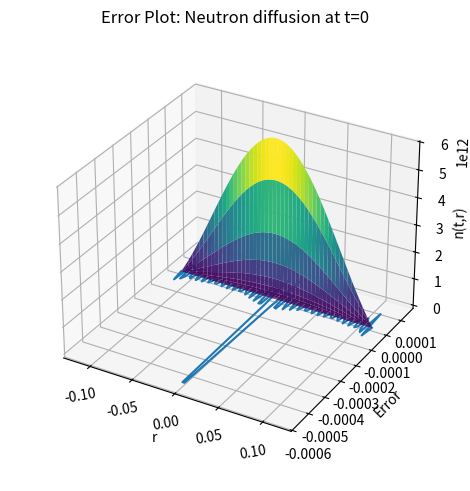

Generate this figure with matplotlib:
import numpy as np
import matplotlib.pyplot as plt
from scipy.integrate import quad

# We want to solve the 3D diffusion equation for a neutron in spherical coordinates with Dirichlet boundary conditions.

# Initial condition for the function that enters the integral for a_p:
def f(r, r1):
    return 1 - (r / r1)**2

# Parameters of the problem:
rho = 18.71e6  # [g/m^3]. Density
r1_val = 0.115  # [m]. We want criticality so we work with R > Rcrit (see below)
N = 30 # Number of a_p that are computed
mu_val = 2.3446e5 # [m^2/s]. Diffusion constant
eta_val = 1.8958e8 # [1/s]. Neutron diffusion rate 

# Computig the critical radius, volume and mass:
Rcrit = np.pi * np.sqrt(mu_val / eta_val)
print(f"The critical radius is {Rcrit} m")

Vcrit = 4/3 * np.pi * Rcrit**3
print(f"The critical volume is {Vcrit} m^3")

Mcrit = rho * Vcrit
print(f"The critical mass is {Mcrit} g")

# Calculation of the integral to get a_p.
# First define a function to be integrated:
def integrand(r, p):
    return r * f(r, r1_val) * np.sin(p * np.pi * r / r1_val)

# Computing values for a_p.
# Results are different from the one on paper but Mathematica agrees with Python.

aa_vals = np.zeros(N)
for p in range(1, N + 1):
    integral_result, _ = quad(integrand, 0, r1_val, args=(p,))
    aa_vals[p - 1] = 2 / (r1_val) * integral_result
    print(f"p = {p}, a({p}) = {aa_vals[p-1]}") 

# Solving the diffusion equation:
def n_func(r, t):
    n = np.zeros_like(r) # Initializing the result
    for p in range(1, N + 1):
        n += (aa_vals[p - 1] / r) * np.exp(eta_val * t - mu_val * ((p) * np.pi / r1_val)**2 * t) * np.sin((p) * np.pi * r / r1_val)
    return n

# Plotting the solution:
r_vals = np.linspace(-r1_val, r1_val, 100)
t_vals = np.linspace(0, 2e-6, 100)
R, T = np.meshgrid(r_vals, t_vals)
N_vals = n_func(R, T)

fig = plt.figure(constrained_layout=True)
ax = fig.add_subplot(111, projection='3d')
ax.plot_surface(R, T, N_vals, cmap='viridis')
ax.set_title("Neutron diffusion, r=11.5 cm, N=30")
ax.set_xlabel("r")
ax.set_ylabel("t")
ax.set_zlabel("n(t,r)", fontsize = 10, labelpad = 0.1)
plt.xticks(rotation = 10)
ax.set_box_aspect(aspect=None, zoom=0.9)
plt.show()

# Plotting the error for t=0:
error_vals = n_func(r_vals, 0) - f(r_vals, r1_val) 
plt.plot(r_vals, error_vals)
plt.title("Error Plot: Neutron diffusion at t=0")
plt.xlabel("r")
plt.ylabel("Error")
plt.show()
